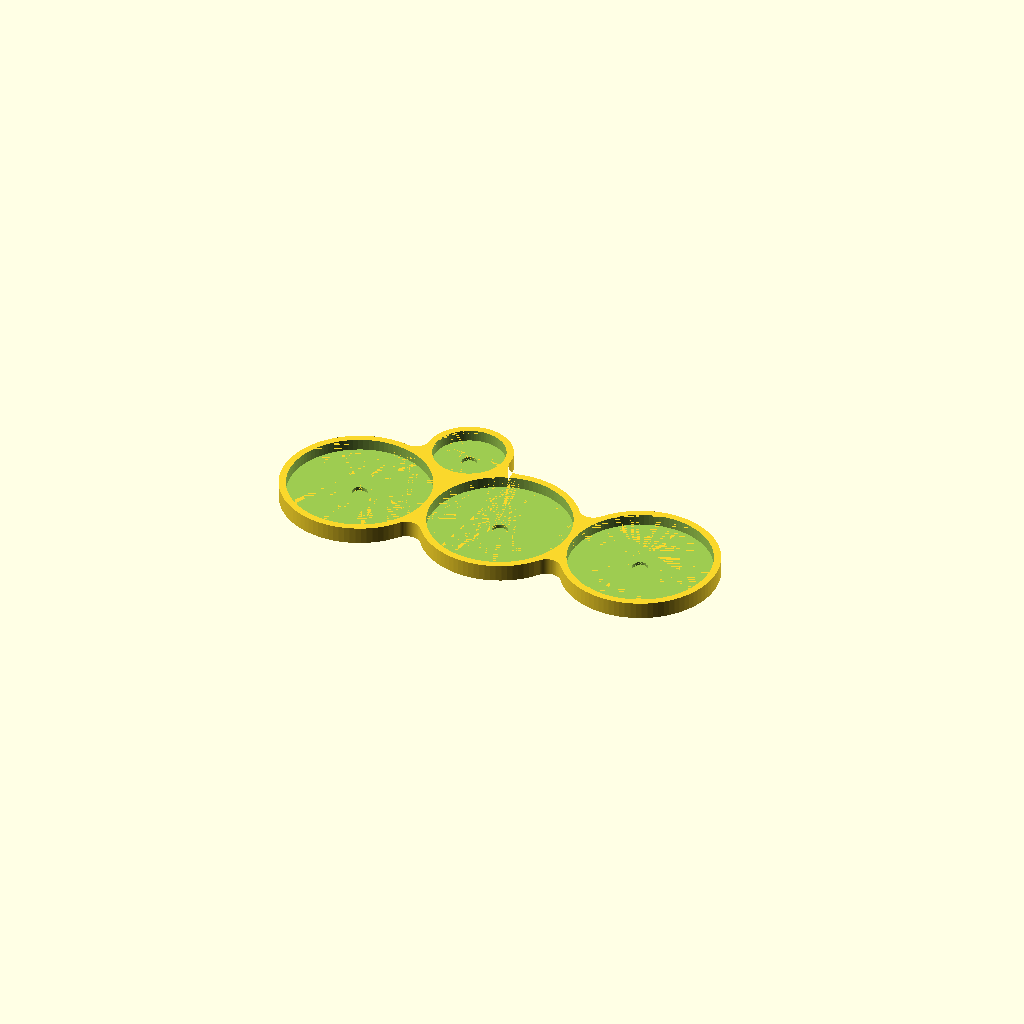
Cell 1: the model at its default parameters.
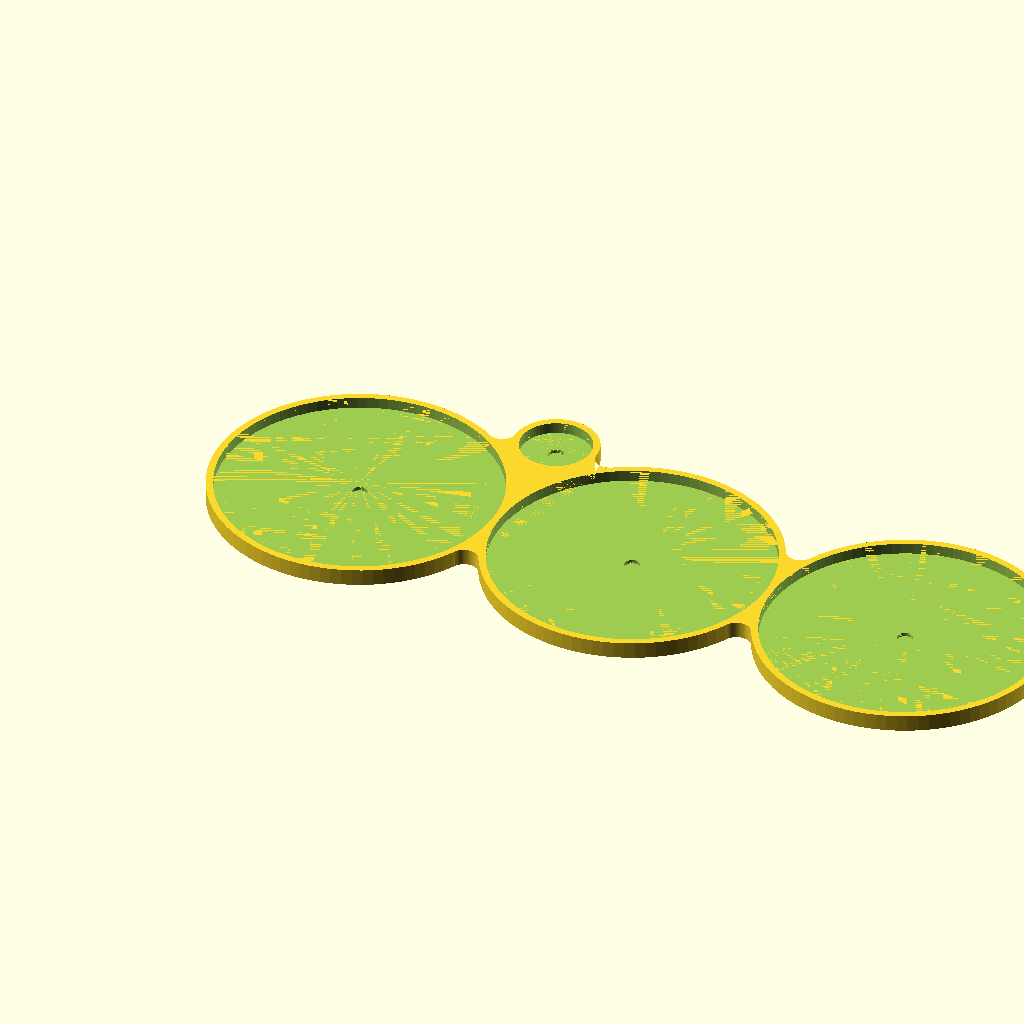
Cell 2: hws_base_dia = 100 (everything else at default).
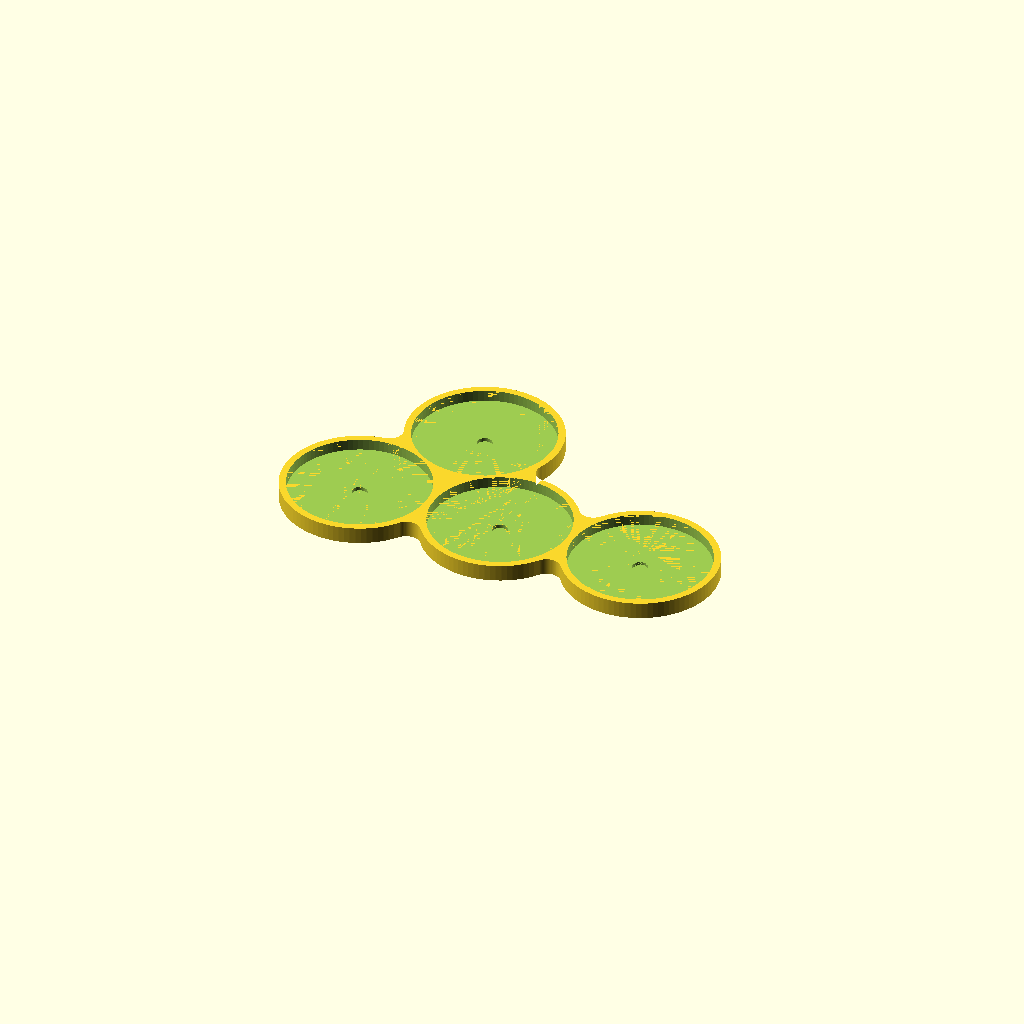
Cell 3 — coord_base_dia set to 50, the other parameters unchanged.
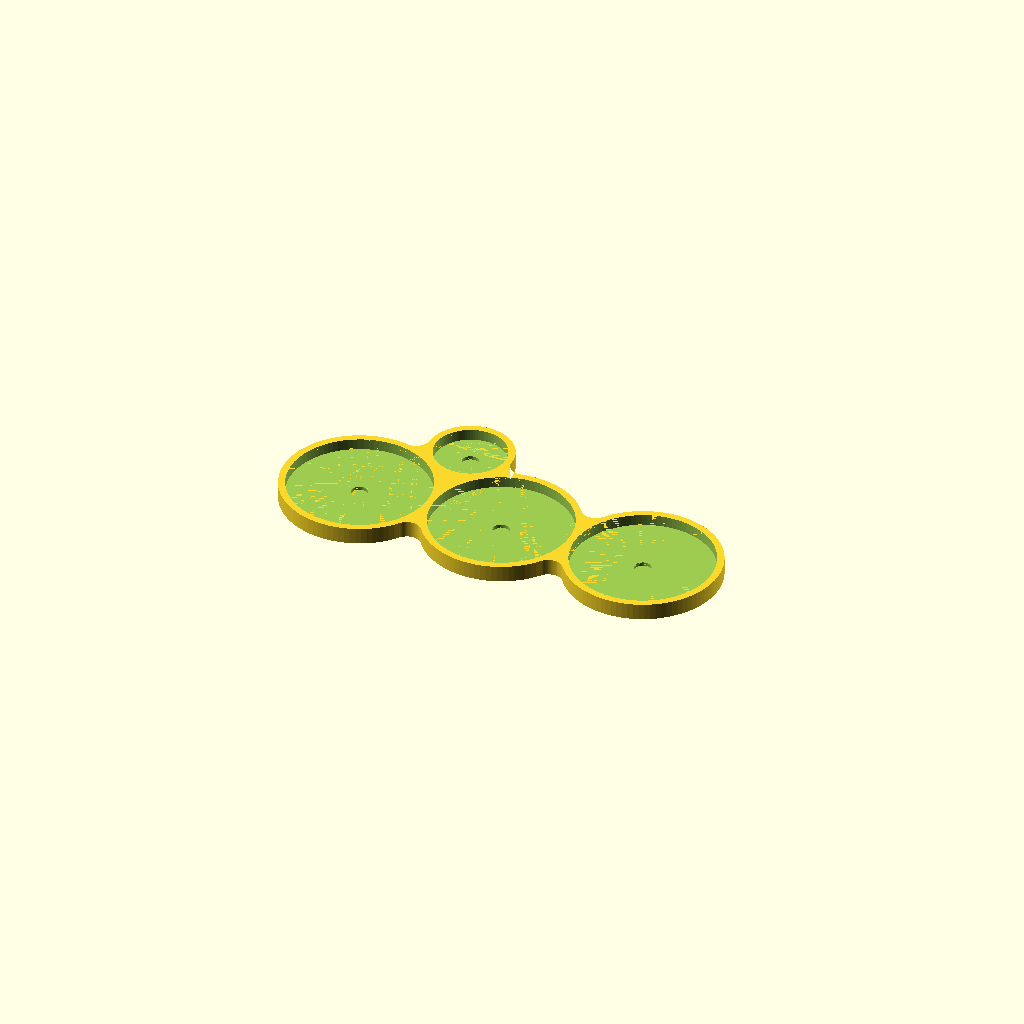
Cell 4 — tolerance set to 1, the other parameters unchanged.
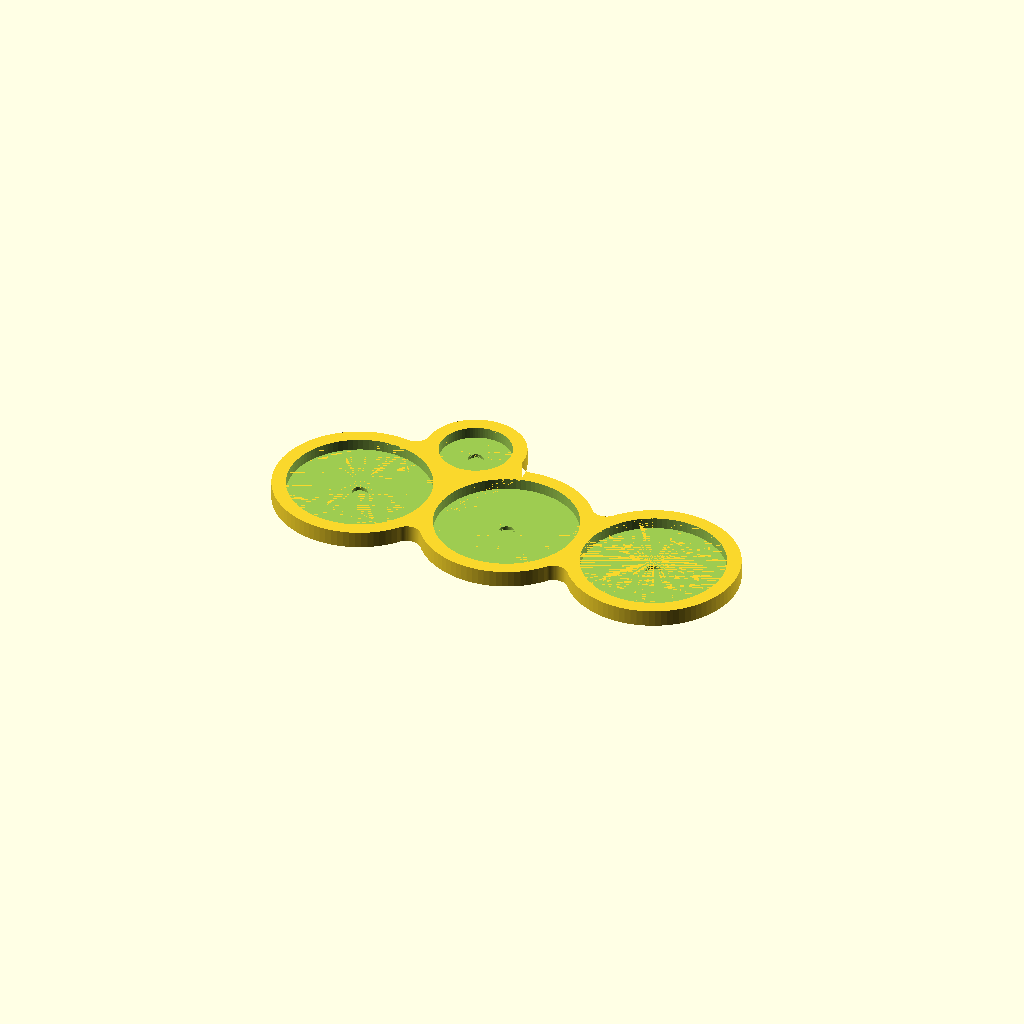
Cell 5 — wall_thickness set to 5, the other parameters unchanged.
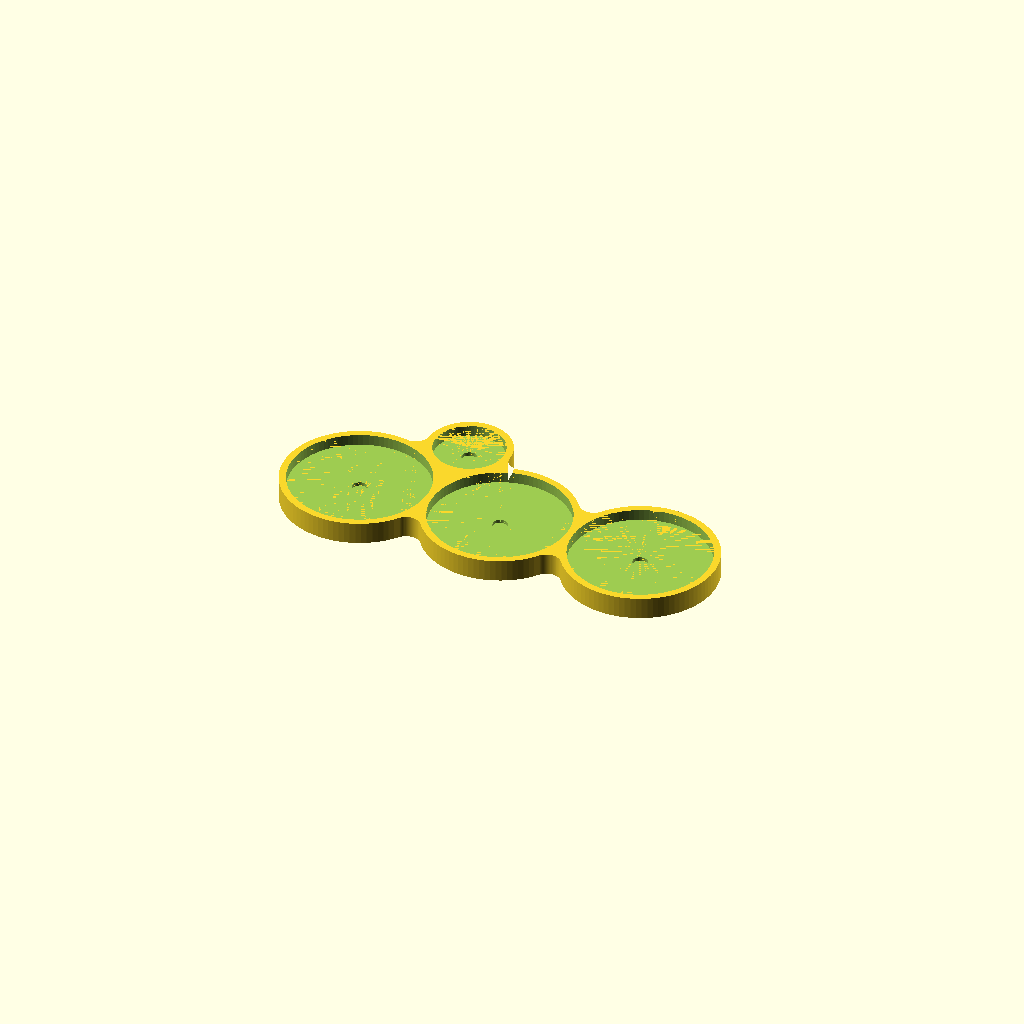
Cell 6: floor_thickness = 4 (everything else at default).
One fixed orthographic camera (rotation 55°, 0°, 25°; colour scheme Cornfield) for every cell.
Source of the model, heavy_weapons_alt.scad:
/* [Sizes] */
hws_base_dia = 50;
coord_base_dia = 25;
tolerance = 0.5;

/* [Walls] */
wall_thickness = 2.5;
floor_thickness = 2;
lip_height = 4;
smooth_radius = 5;
bridge_width = 15;

/* [Magnet] */
mag_dia = 5.0 + tolerance;
mag_depth = 1.3;

/* [Quality] */
$fa = 4;
$fs = 0.4;

eps = 0.01;

// --- Calculations ---
hws_hole = hws_base_dia + tolerance;
coord_hole = coord_base_dia + tolerance;
spacing = hws_hole + wall_thickness;

coord_x = spacing / 2;
// Empirical diagonal placement; not a Pythagorean tangent calc
y_offset = (hws_hole/3 + coord_hole/2 + wall_thickness);

// --- Modules ---
module slot_footprint(d) {
    circle(d = d + 2 * wall_thickness);
}

module slot_subtract(d) {
    translate([0, 0, floor_thickness])
    cylinder(d = d, h = lip_height + eps);

    translate([0, 0, floor_thickness - mag_depth])
    cylinder(d = mag_dia, h = mag_depth + eps, $fn = 60);
}

// --- Render ---
difference() {
    // Closing offset (dilate then erode) fillets concave junctions
    linear_extrude(height = floor_thickness + lip_height) {
        offset(r = -smooth_radius)
        offset(r = smooth_radius)
        union() {
            for (c = [0 : 2])
                translate([c * spacing, 0]) slot_footprint(hws_hole);

            translate([coord_x, y_offset]) slot_footprint(coord_hole);

            // Spine fully spans the leftmost and rightmost big footprints
            translate([-hws_hole/2, -bridge_width/2])
            square([spacing * 2 + hws_hole, bridge_width]);

            translate([coord_x - bridge_width/2, 0])
            square([bridge_width, y_offset]);
        }
    }

    for (c = [0 : 2])
        translate([c * spacing, 0]) slot_subtract(hws_hole);

    translate([coord_x, y_offset]) slot_subtract(coord_hole);
}
Customizer parameters (derived from the source; name, type, default, range or options):
hws_base_dia: number, default 50
coord_base_dia: number, default 25
tolerance: number, default 0.5
wall_thickness: number, default 2.5
floor_thickness: number, default 2
lip_height: number, default 4
smooth_radius: number, default 5
bridge_width: number, default 15
mag_depth: number, default 1.3
eps: number, default 0.01
